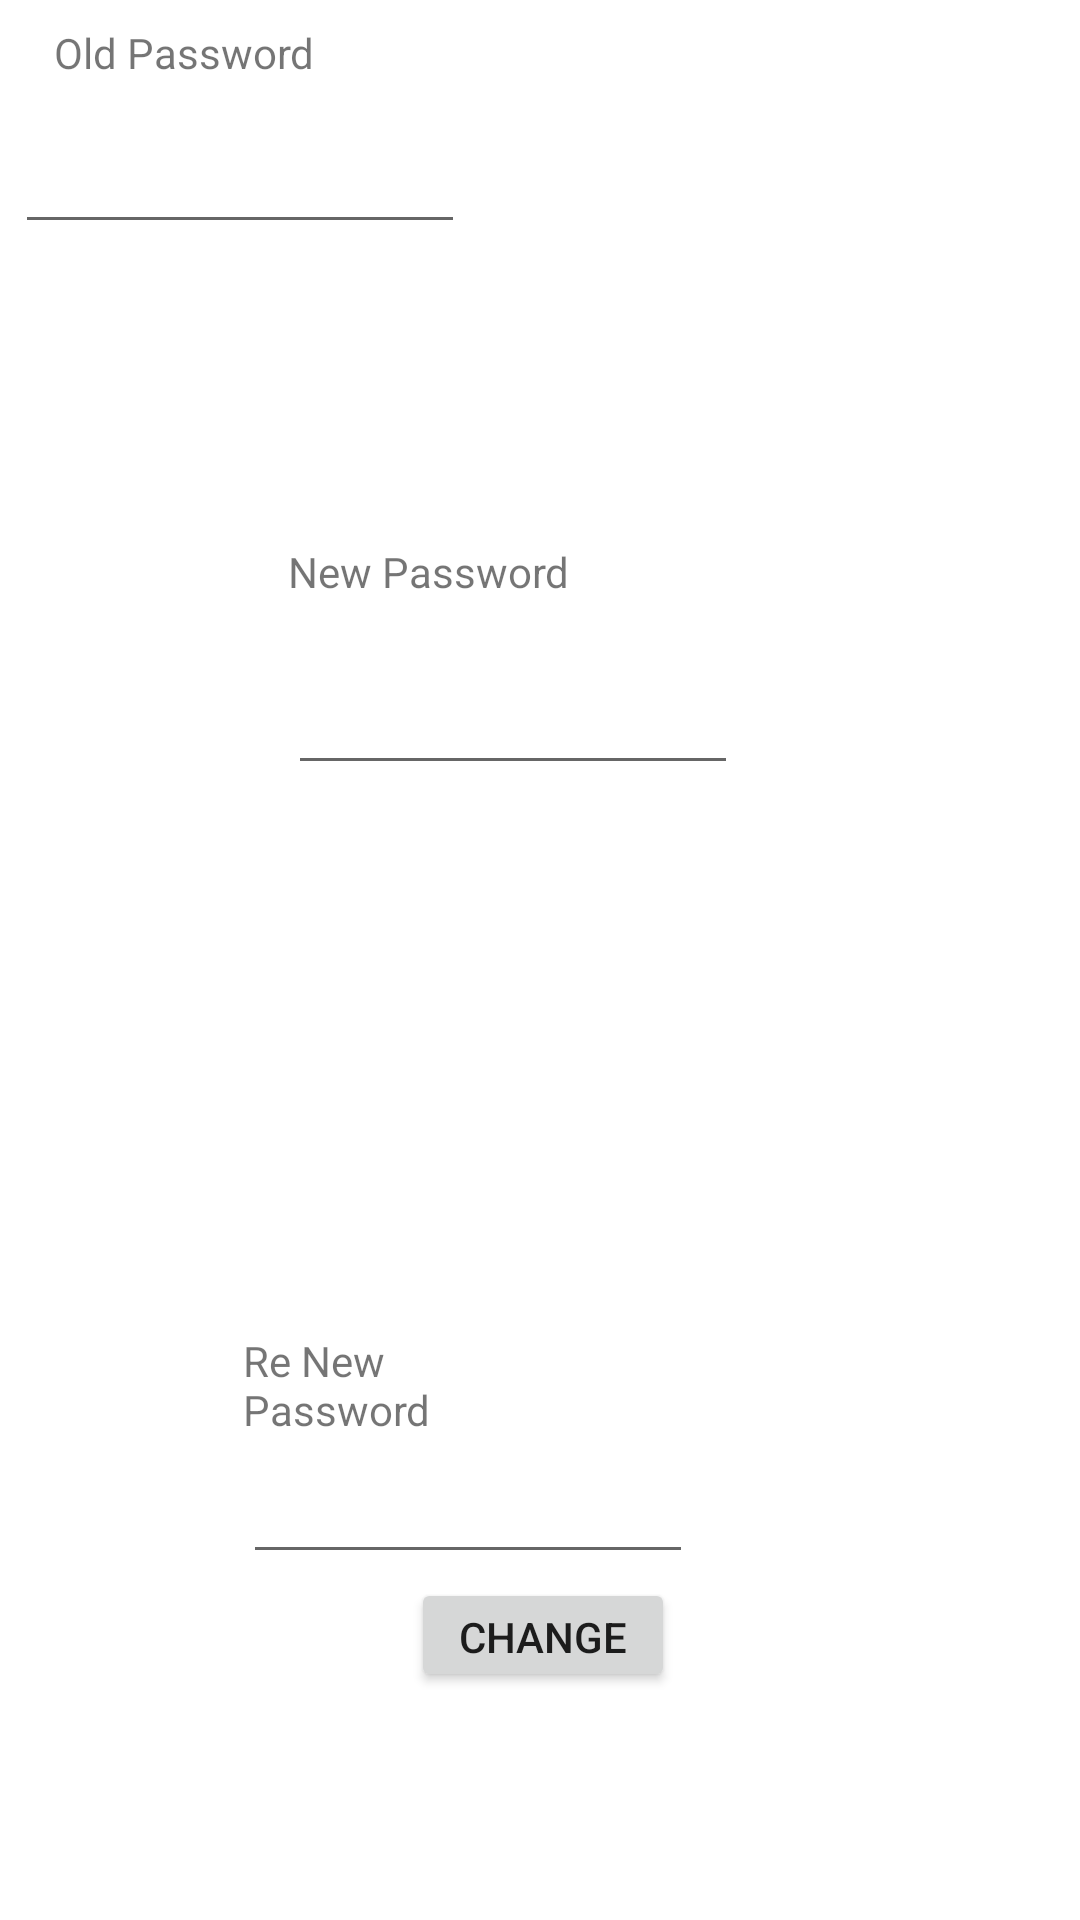

The Android layout XML behind this screen, and the referenced resources:
<!-- AndroidManifest.xml: application theme AppTheme -->
<!-- res/layout/account_fragment.xml -->
<?xml version="1.0" encoding="utf-8"?>
<android.support.constraint.ConstraintLayout xmlns:android="http://schemas.android.com/apk/res/android"
    xmlns:app="http://schemas.android.com/apk/res-auto"
    xmlns:tools="http://schemas.android.com/tools"
    android:layout_width="match_parent"
    android:layout_height="match_parent"
    android:background="@color/white">

    <RelativeLayout
        android:layout_width="wrap_content"
        android:layout_height="match_parent">

        <RelativeLayout
            android:layout_width="match_parent"
            android:layout_height="120dp">

            <TextView
                android:id="@+id/oldPasswordTexView"
                android:layout_width="100dp"
                android:layout_height="wrap_content"
                android:layout_alignParentEnd="true"
                android:layout_alignParentRight="true"
                android:layout_marginTop="8dp"
                android:layout_marginEnd="242dp"
                android:layout_marginRight="242dp"
                android:text="Old Password" />

            <EditText
                android:id="@+id/oldPassword"
                android:layout_width="150dp"
                android:layout_height="43dp"
                android:layout_alignParentEnd="true"
                android:layout_alignParentRight="true"
                android:layout_centerVertical="true"
                android:layout_marginEnd="205dp"
                android:layout_marginRight="205dp" />

        </RelativeLayout>

        <RelativeLayout
            android:layout_width="200dp"
            android:layout_height="120dp"
            android:layout_alignParentStart="true"
            android:layout_alignParentLeft="true"
            android:layout_alignParentTop="true"
            android:layout_marginStart="96dp"
            android:layout_marginLeft="96dp"
            android:layout_marginTop="181dp">

            <TextView
                android:id="@+id/newPasswordTexView"
                android:layout_width="100dp"
                android:layout_height="wrap_content"
                android:text="New Password" />

            <EditText
                android:id="@+id/newPassword"
                android:layout_width="150dp"
                android:layout_height="wrap_content"
                android:layout_alignParentStart="true"
                android:layout_centerVertical="true" />

        </RelativeLayout>


        <RelativeLayout
            android:layout_width="200dp"
            android:layout_height="120dp"
            android:layout_alignParentStart="true"
            android:layout_alignParentBottom="true"
            android:layout_marginStart="81dp"
            android:layout_marginBottom="76dp">

            <TextView
                android:id="@+id/reOldPasswordTexView"
                android:layout_width="100dp"
                android:layout_height="wrap_content"
                android:text="Re New Password" />

            <EditText
                android:id="@+id/reNewPassword"
                android:layout_width="150dp"
                android:layout_height="wrap_content"
                android:layout_alignParentStart="true"
                android:layout_centerVertical="true" />

            <Button
                android:id="@+id/submitButton"
                android:layout_width="wrap_content"
                android:layout_height="38dp"
                android:layout_alignParentBottom="true"
                android:layout_centerHorizontal="true"
                android:text="Change" />

        </RelativeLayout>


    </RelativeLayout>


</android.support.constraint.ConstraintLayout>
<!-- resources referenced by this layout -->
<resources>
  <color name="white">#FFFFFF</color>
  <style name="AppTheme" parent="Theme.AppCompat.Light.DarkActionBar">
          
      </style>
</resources>
